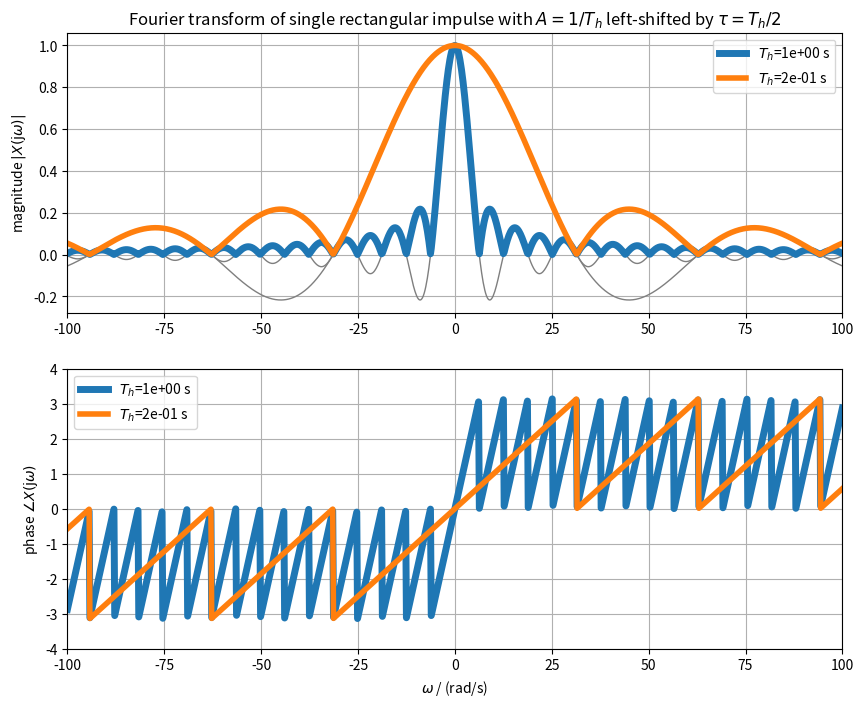

Recreate this plot in Python.
import numpy as np
import matplotlib.pyplot as plt


def my_sinc(x):  # we rather use definition sinc(x) = sin(x)/x, thus:
    return np.sinc(x/np.pi)

Th_des = [1, 0.2]
om = np.linspace(-100, 100, 1000)
plt.figure(figsize=(10, 8))
plt.subplot(2, 1, 1)
for idx, Th in enumerate(Th_des):
    A = 1/Th  # such that sinc amplitude is always 1
    # Fourier transform for single rect pulse
    Xsinc = A*Th * my_sinc(om*Th/2)
    Xsinc_phase = Xsinc*np.exp(+1j*om*Th/2)
    plt.plot(om, Xsinc, 'C7', lw=1)
    plt.plot(om, np.abs(Xsinc_phase), label=r'$T_h$=%1.0e s' % Th, lw=5-idx)
plt.legend()
plt.title(r'Fourier transform of single rectangular impulse with $A=1/T_h$ left-shifted by $\tau=T_h/2$')
plt.ylabel(r'magnitude $|X(\mathrm{j}\omega)|$')
plt.xlim(om[0], om[-1])
plt.grid(True)


plt.subplot(2, 1, 2)
for idx, Th in enumerate(Th_des):
    Xsinc = A*Th * my_sinc(om*Th/2)
    Xsinc_phase = Xsinc*np.exp(+1j*om*Th/2)
    plt.plot(om, np.angle(Xsinc_phase), label=r'$T_h$=%1.0e s' % Th, lw=5-idx)
plt.legend()
plt.xlabel(r'$\omega$ / (rad/s)')
plt.ylabel(r'phase $\angle X(\mathrm{j}\omega)$')
plt.xlim(om[0], om[-1])
plt.ylim(-4, +4)
plt.grid(True)
plt.savefig('1CFE5FE3A1.pdf')